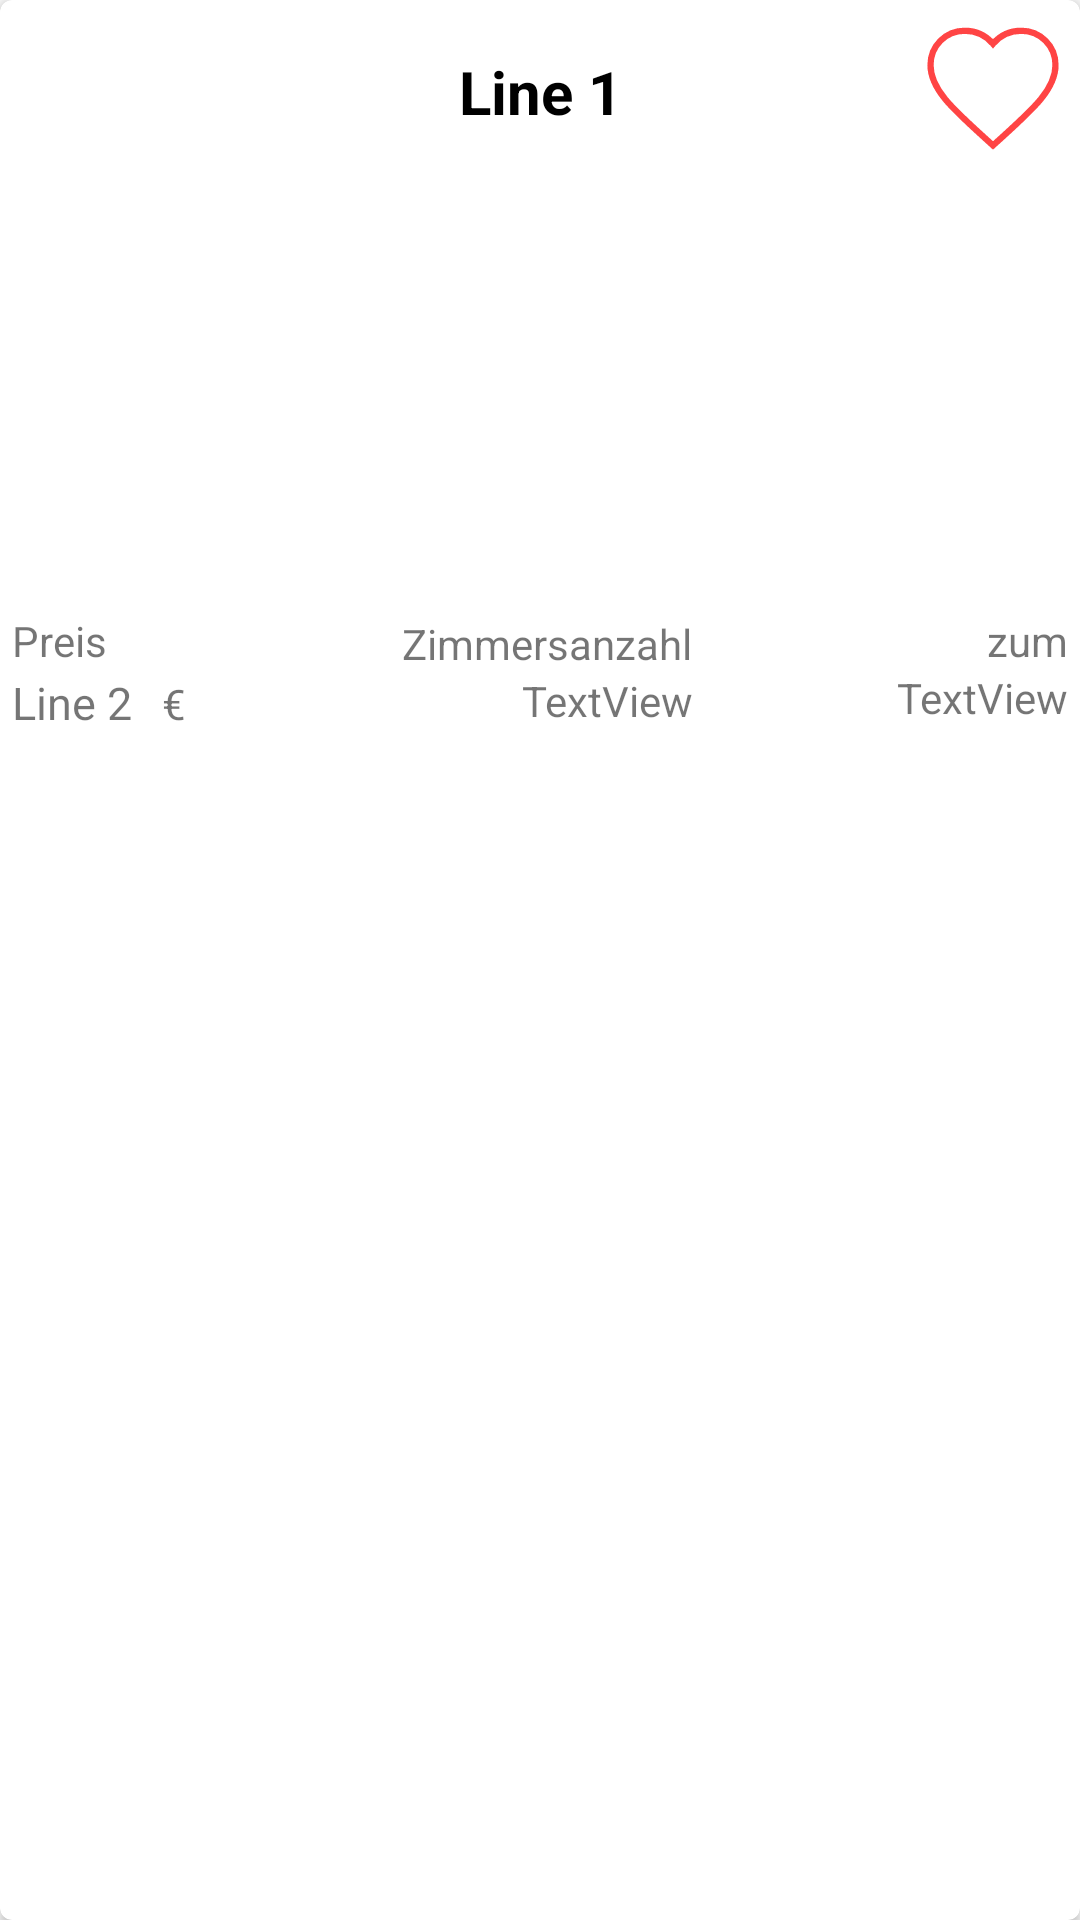

Reconstruct the res/layout file that produces this screen, plus the resources it refers to.
<!-- AndroidManifest.xml: application theme AppTheme -->
<!-- res/layout/seeker_offers.xml -->
<?xml version="1.0" encoding="utf-8"?>
<androidx.cardview.widget.CardView xmlns:android="http://schemas.android.com/apk/res/android"
                                   xmlns:tools="http://schemas.android.com/tools" android:layout_width="match_parent"
                                   android:layout_height="wrap_content"
                                   xmlns:app="http://schemas.android.com/apk/res-auto"
                                   android:background="@drawable/background_my_app"
                                   android:layout_margin="4dp"
                                   app:cardCornerRadius="4dp">

    <RelativeLayout
            android:layout_width="match_parent"
            android:layout_height="243dp"
            android:layout_margin="4dp">

        <TextView
                android:id="@+id/cardDescreptionSeeker"
                android:layout_width="match_parent"
                android:layout_height="wrap_content"
                android:layout_alignParentTop="true"
                android:text="Line 1"
                android:textColor="@android:color/black"
                android:textSize="20sp"
                android:textStyle="bold" android:layout_marginTop="13dp" android:textAlignment="center"/>
        <TextView
                android:id="@+id/cardpreisSeeker"
                android:layout_width="match_parent"
                android:layout_height="wrap_content"
                android:layout_below="@+id/cardDescreptionSeeker"
                android:text="Line 2"
                android:textSize="15sp" android:layout_marginTop="180dp"
                android:layout_toStartOf="@+id/imageViewSeeker" android:layout_marginEnd="-50dp"/>
        <TextView
                android:text="TextView"
                android:layout_width="wrap_content"
                android:layout_height="wrap_content" android:id="@+id/cardRoomsNumberSeeker"
                android:layout_toEndOf="@+id/cardpreisSeeker" android:layout_marginStart="170dp"
                android:layout_marginTop="0dp" android:layout_below="@+id/textView2"/>
        <TextView
                android:text="TextView"
                android:layout_width="wrap_content"
                android:layout_height="wrap_content" android:id="@+id/cardRollSeeker"
                android:layout_alignParentEnd="true" android:layout_marginEnd="0dp" android:layout_marginTop="0dp"
                android:layout_below="@+id/textView4"/>
        <TextView
                android:text="Preis"
                android:layout_width="match_parent"
                android:layout_height="wrap_content" android:id="@+id/textView" android:layout_marginTop="160dp"
                android:layout_below="@+id/cardDescreptionSeeker"
                android:layout_toStartOf="@+id/imageViewSeeker" android:layout_marginEnd="-40dp"/>
        <TextView
                android:text="Zimmersanzahl"
                android:layout_width="wrap_content"
                android:layout_height="wrap_content" android:id="@+id/textView2" android:layout_marginTop="161dp"
                android:layout_below="@+id/cardDescreptionSeeker"
                android:layout_marginStart="130dp"
                android:layout_toEndOf="@+id/textView"/>
        <TextView
                android:text="zum"
                android:layout_width="wrap_content"
                android:layout_height="wrap_content" android:id="@+id/textView4" android:layout_marginTop="160dp"
                android:layout_below="@+id/cardDescreptionSeeker" android:layout_marginEnd="0dp"
                android:layout_alignParentEnd="true"/>

        <ImageView
                android:id="@+id/faviortSeeker"
                android:layout_width="50dp"
                android:layout_height="50dp"
                android:layout_alignParentTop="true"
                android:layout_alignParentEnd="true"
                android:src="@drawable/heart" />
        <ImageView
                android:layout_width="match_parent"
                android:layout_height="136dp" tools:srcCompat="@tools:sample/backgrounds/scenic"
                android:id="@+id/imageViewSeeker" android:layout_marginTop="11dp"
                android:layout_below="@+id/cardDescreptionSeeker"
        />
        <TextView
                android:text="€"
                android:layout_width="wrap_content"
                android:layout_height="wrap_content" android:id="@+id/textView5" android:layout_marginTop="181dp"
                android:layout_below="@+id/cardDescreptionSeeker" android:layout_toEndOf="@+id/cardpreisSeeker"
                android:layout_marginStart="50dp"/>
    </RelativeLayout>

</androidx.cardview.widget.CardView>
<!-- resources referenced by this layout -->
<resources>
  <!-- drawable background_my_app: jpg bitmap (drawable, 81747 bytes) -->
  <!-- drawable heart (drawable) -->
  <vector xmlns:android="http://schemas.android.com/apk/res/android"
  
      android:width="24dp"
      android:height="24dp"
      android:viewportWidth="24"
      android:viewportHeight="24">
    <path
            android:strokeWidth="1"
            android:strokeColor="@android:color/holo_red_light"
            android:fillColor="@android:color/white"
        android:pathData="M12,21.35l-1.45,-1.32C5.4,15.36 2,12.28 2,8.5 2,5.42 4.42,3 7.5,3c1.74,0 3.41,0.81 4.5,2.09C13.09,3.81 14.76,3 16.5,3 19.58,3 22,5.42 22,8.5c0,3.78 -3.4,6.86 -8.55,11.54L12,21.35z"/>
  </vector>
  <style name="AppTheme" parent="Theme.AppCompat.Light.DarkActionBar">
          
          <item name="colorPrimary">#F4A460</item>
          <item name="colorPrimaryDark">#8B4513</item>
          <item name="colorAccent">#6495ED</item>
      </style>
</resources>
